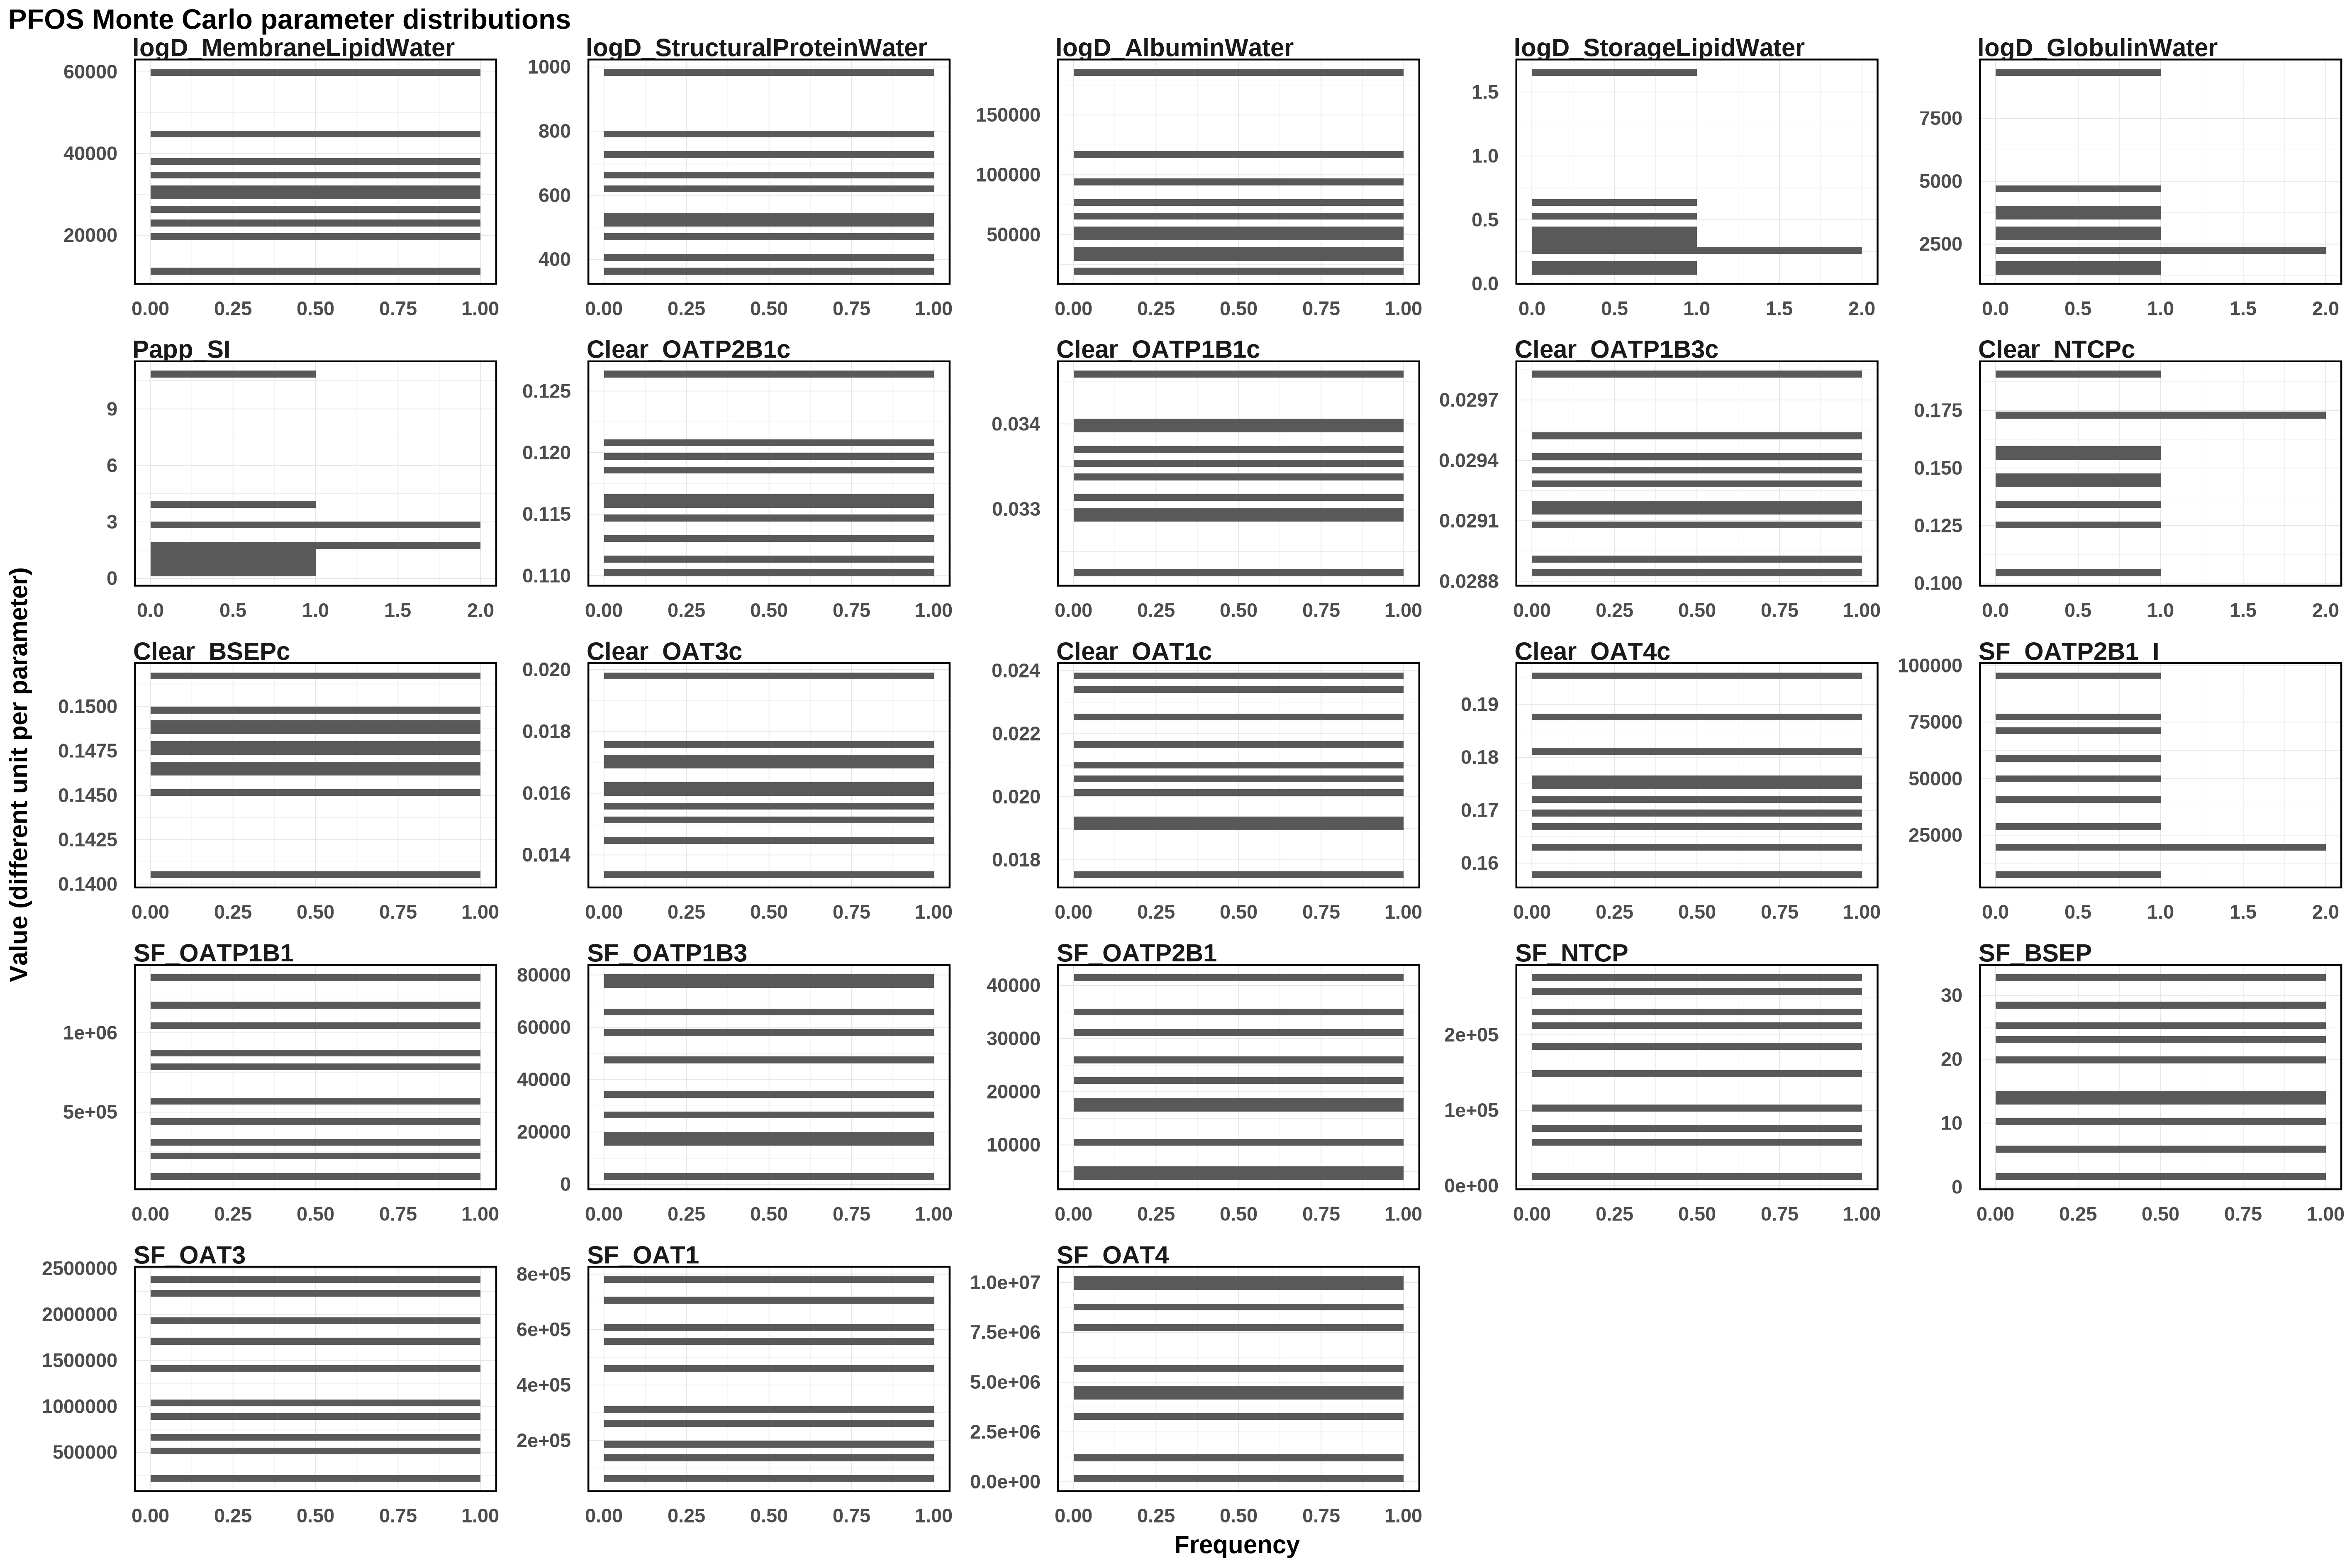

Values plotted in this chart, from the file beside it:
Clear_BSEPc, Clear_NTCPc, Clear_OAT1c, Clear_OAT3c, Clear_OAT4c, Clear_OATP1B1c, Clear_OATP1B3c, Clear_OATP2B1c, logD_AlbuminWater, logD_GlobulinWater, logD_MembraneLipidWater, logD_StorageLipidWater, logD_StructuralProteinWater, Papp_SI, SF_BSEP, SF_NTCP, SF_OAT1, SF_OAT3, SF_OAT4, SF_OATP1B1, SF_OATP1B3, SF_OATP2B1, SF_OATP2B1_I
0.1477, 0.1588, 0.01753, 0.01979, 0.1871, 0.03225, 0.0289, 0.1102, 46829, 2309, 29514, 0.09819, 614.8, 0.2928, 19.36, 231653, 548065, 2378711, 8730365, 1347263, 75872, 18793, 7491
0.1486, 0.1908, 0.01894, 0.01451, 0.1817, 0.03297, 0.02935, 0.1133, 55329, 2170, 59897, 0.2373, 404.9, 10.85, 10.06, 209747, 780365, 1894395, 3226630, 320640, 65597, 5359, 70606
0.1405, 0.1354, 0.02345, 0.01336, 0.1954, 0.03458, 0.02908, 0.1198, 67298, 3932, 31379, 0.6434, 470.2, 1.709, 5.738, 99914, 471155, 875383, 5778142, 851096, 26340, 26239, 19003
0.1468, 0.1429, 0.0216, 0.01563, 0.1578, 0.03335, 0.02929, 0.1149, 31647, 4771, 11232, 0.5034, 509, 4.073, 25.32, 53984, 262330, 217611, 9905784, 571942, 14991, 35472, 40037
0.1499, 0.1724, 0.02061, 0.01708, 0.1726, 0.03404, 0.02952, 0.1111, 19563, 3068, 25777, 0.3622, 785.4, 0.8427, 15.01, 261585, 618599, 1427651, 174062, 781524, 3002, 16505, 60108
0.1476, 0.1473, 0.01934, 0.0168, 0.1764, 0.03353, 0.02913, 0.1184, 185689, 3635, 19850, 1.655, 983.4, 3.015, 1.627, 183157, 193072, 2230383, 10148508, 208699, 47500, 10774, 95455
0.1463, 0.1045, 0.02383, 0.01595, 0.1689, 0.03392, 0.02942, 0.1264, 37265, 9335, 22483, 0.3981, 363.4, 2.68, 32.76, 146547, 711142, 481152, 4452045, 453080, 78920, 31623, 48986
0.1517, 0.1544, 0.02262, 0.01749, 0.1665, 0.0337, 0.02918, 0.1206, 75775, 2919, 37346, 0.1643, 525.4, 0.5494, 28.35, 12150, 321128, 1735347, 4540087, 1178005, 19120, 4062, 29438
0.1491, 0.1727, 0.02014, 0.01622, 0.1626, 0.03288, 0.02884, 0.1166, 95529, 1716, 34034, 0.3133, 725.9, 1.861, 23.02, 77633, 136020, 1070125, 1285819, 94509, 34615, 41444, 77248
0.1451, 0.1259, 0.02109, 0.01506, 0.1741, 0.03316, 0.02983, 0.116, 115652, 1429, 44136, 0.241, 671.9, 1.208, 12.93, 275733, 63427, 699008, 7713501, 1065114, 57631, 22351, 20676
